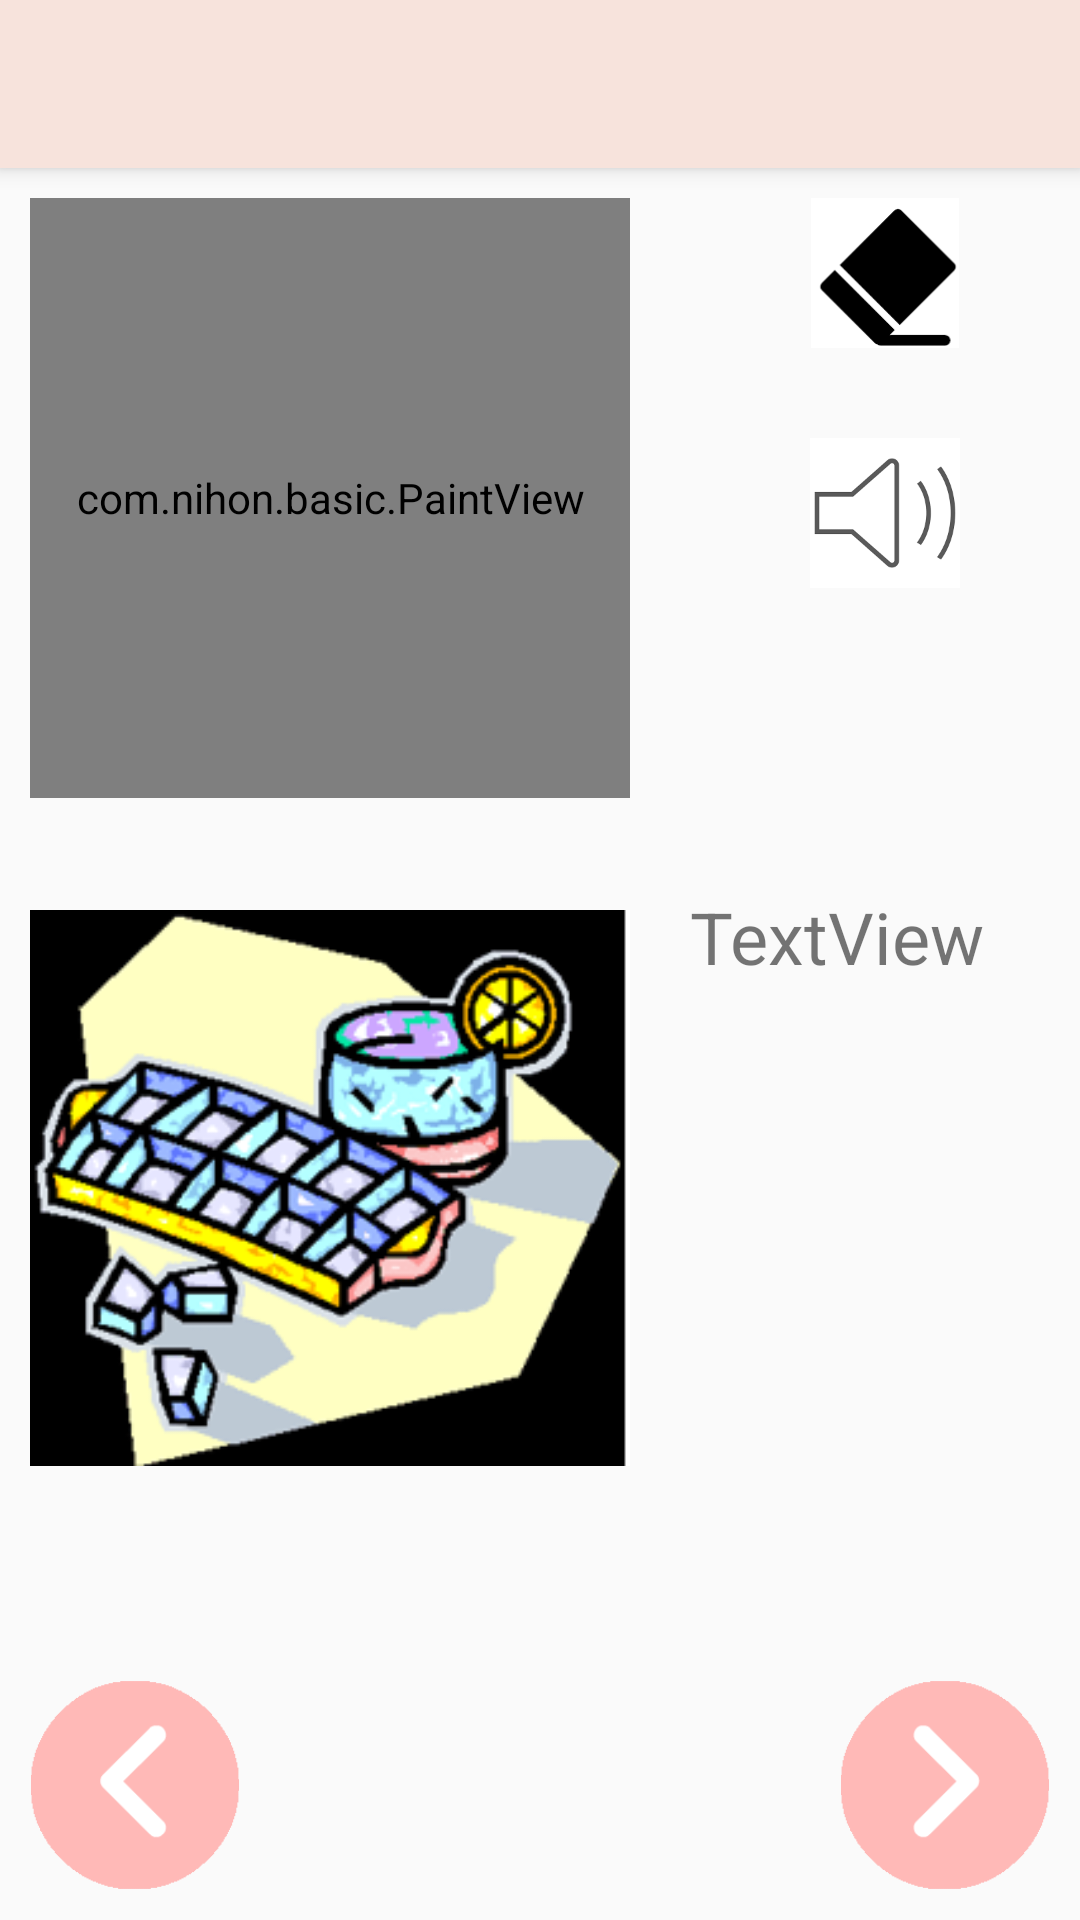

Reconstruct the res/layout file that produces this screen, plus the resources it refers to.
<!-- AndroidManifest.xml: application theme AppTheme -->
<!-- res/layout/basich.xml -->
<?xml version="1.0" encoding="utf-8"?>
<android.support.design.widget.CoordinatorLayout xmlns:android="http://schemas.android.com/apk/res/android"
    xmlns:app="http://schemas.android.com/apk/res-auto"
    xmlns:tools="http://schemas.android.com/tools"
    android:layout_width="match_parent"
    android:layout_height="match_parent"
    tools:context=".Basich">

    <android.support.design.widget.AppBarLayout
        android:layout_width="match_parent"
        android:layout_height="wrap_content"
        android:theme="@style/AppTheme.AppBarOverlay">

        <android.support.v7.widget.Toolbar
            android:id="@+id/toolbar"
            android:layout_width="match_parent"
            android:layout_height="?attr/actionBarSize"
            android:background="?attr/colorPrimary"
            app:popupTheme="@style/AppTheme.PopupOverlay" />

    </android.support.design.widget.AppBarLayout>

    <include layout="@layout/content_basich" />



</android.support.design.widget.CoordinatorLayout>
<!-- res/layout/content_basich.xml (included above) -->
<?xml version="1.0" encoding="utf-8"?>
<ScrollView xmlns:android="http://schemas.android.com/apk/res/android"
    xmlns:app="http://schemas.android.com/apk/res-auto"
    xmlns:tools="http://schemas.android.com/tools"
    android:layout_width="match_parent"
    android:layout_height="match_parent"
    android:fillViewport="true"
    app:layout_behavior="@string/appbar_scrolling_view_behavior"
    tools:context=".Basich"
    tools:showIn="@layout/basich">

    <RelativeLayout
        android:layout_width="match_parent"
        android:layout_height="match_parent"
        android:paddingLeft="10dp"
        android:paddingRight="10dp">

        <com.nihon.basic.PaintView
            android:id="@+id/paintView"
            android:layout_width="200dp"
            android:layout_height="200dp"
            android:layout_marginTop="10dp" />

        <ImageView
            android:id="@+id/clean"
            android:layout_width="50dp"
            android:layout_height="50dp"
            android:layout_marginLeft="60dp"
            android:layout_marginTop="10dp"
            android:layout_toRightOf="@id/paintView"
            android:text="clean"
            app:srcCompat="@drawable/eraser" />

        <ImageView
            android:id="@+id/sound"
            android:layout_width="50dp"
            android:layout_height="50dp"
            android:layout_below="@id/clean"
            android:layout_marginLeft="60dp"
            android:layout_marginTop="30dp"
            android:layout_toRightOf="@id/paintView"
            app:srcCompat="@drawable/sound" />

        <ImageView
            android:id="@+id/img"
            android:layout_width="200dp"
            android:layout_height="200dp"
            android:layout_below="@id/paintView"
            android:layout_marginTop="30dp"
            app:srcCompat="@drawable/a_2" />

        <TextView
            android:id="@+id/show"
            android:layout_width="wrap_content"
            android:layout_height="wrap_content"
            android:layout_below="@id/paintView"
            android:layout_marginLeft="20dp"
            android:layout_marginTop="30dp"
            android:layout_toRightOf="@id/img"
            android:inputType="textMultiLine"
            android:text="TextView"
            android:textSize="24sp" />

        <ImageView
            android:id="@+id/btnpre"
            android:layout_width="70dp"
            android:layout_height="70dp"
            android:layout_alignParentBottom="true"
            android:layout_marginBottom="10dp"
            app:srcCompat="@drawable/aki_pre" />

        <ImageView
            android:id="@+id/btnnext"
            android:layout_width="70dp"
            android:layout_height="70dp"
            android:layout_alignParentRight="true"
            android:layout_alignParentBottom="true"
            android:layout_marginBottom="10dp"

            app:srcCompat="@drawable/aki_next" />

    </RelativeLayout>

</ScrollView>
<!-- resources referenced by this layout -->
<resources>
  <!-- drawable a_2: png bitmap (drawable, 14968 bytes) -->
  <!-- drawable aki_next: png bitmap (drawable, 5136 bytes) -->
  <!-- drawable aki_pre: png bitmap (drawable, 5123 bytes) -->
  <!-- drawable eraser: png bitmap (drawable, 1685 bytes) -->
  <!-- drawable sound: png bitmap (drawable, 2331 bytes) -->
  <style name="AppTheme.AppBarOverlay" parent="ThemeOverlay.AppCompat.Dark.ActionBar">
          <item name="android:textColorPrimary">#660000</item>
          <item name="android:textColorSecondary">#660000</item>
          <item name="actionMenuTextColor">#660000</item>
      </style>
  <style name="AppTheme.PopupOverlay" parent="ThemeOverlay.AppCompat.Light">
          <item name="android:textColorPrimary">#660000</item>
          <item name="android:textColorSecondary">#660000</item>
          <item name="actionMenuTextColor">#660000</item>
      </style>
  <style name="AppTheme" parent="Theme.AppCompat.Light.DarkActionBar">
          
          <item name="colorPrimary">#F7E3DC</item>
          <item name="colorPrimaryDark">@color/colorPrimaryDark</item>
          <item name="colorAccent">@color/colorAccent</item>
  
      </style>
  <!-- not gathered from this repository: default colours our renderer supplied (Android Studio template values) -->
  <color name="colorPrimaryDark">#FF3700B3</color>
  <color name="colorAccent">#FF03DAC5</color>
</resources>
